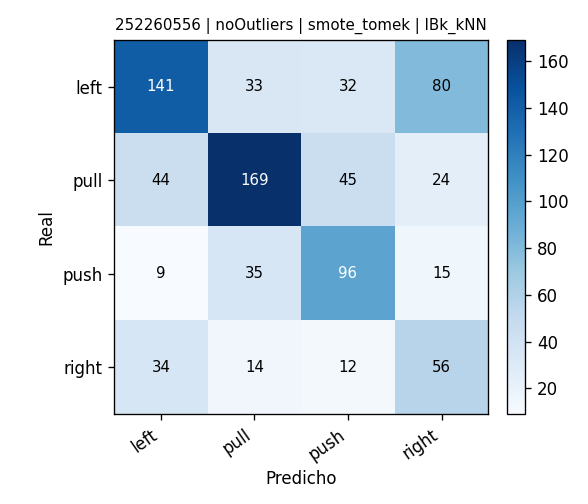

Values plotted in this chart, from the file beside it:
, pred_left, pred_pull, pred_push, pred_right
real_left, 141, 33, 32, 80
real_pull, 44, 169, 45, 24
real_push, 9, 35, 96, 15
real_right, 34, 14, 12, 56
